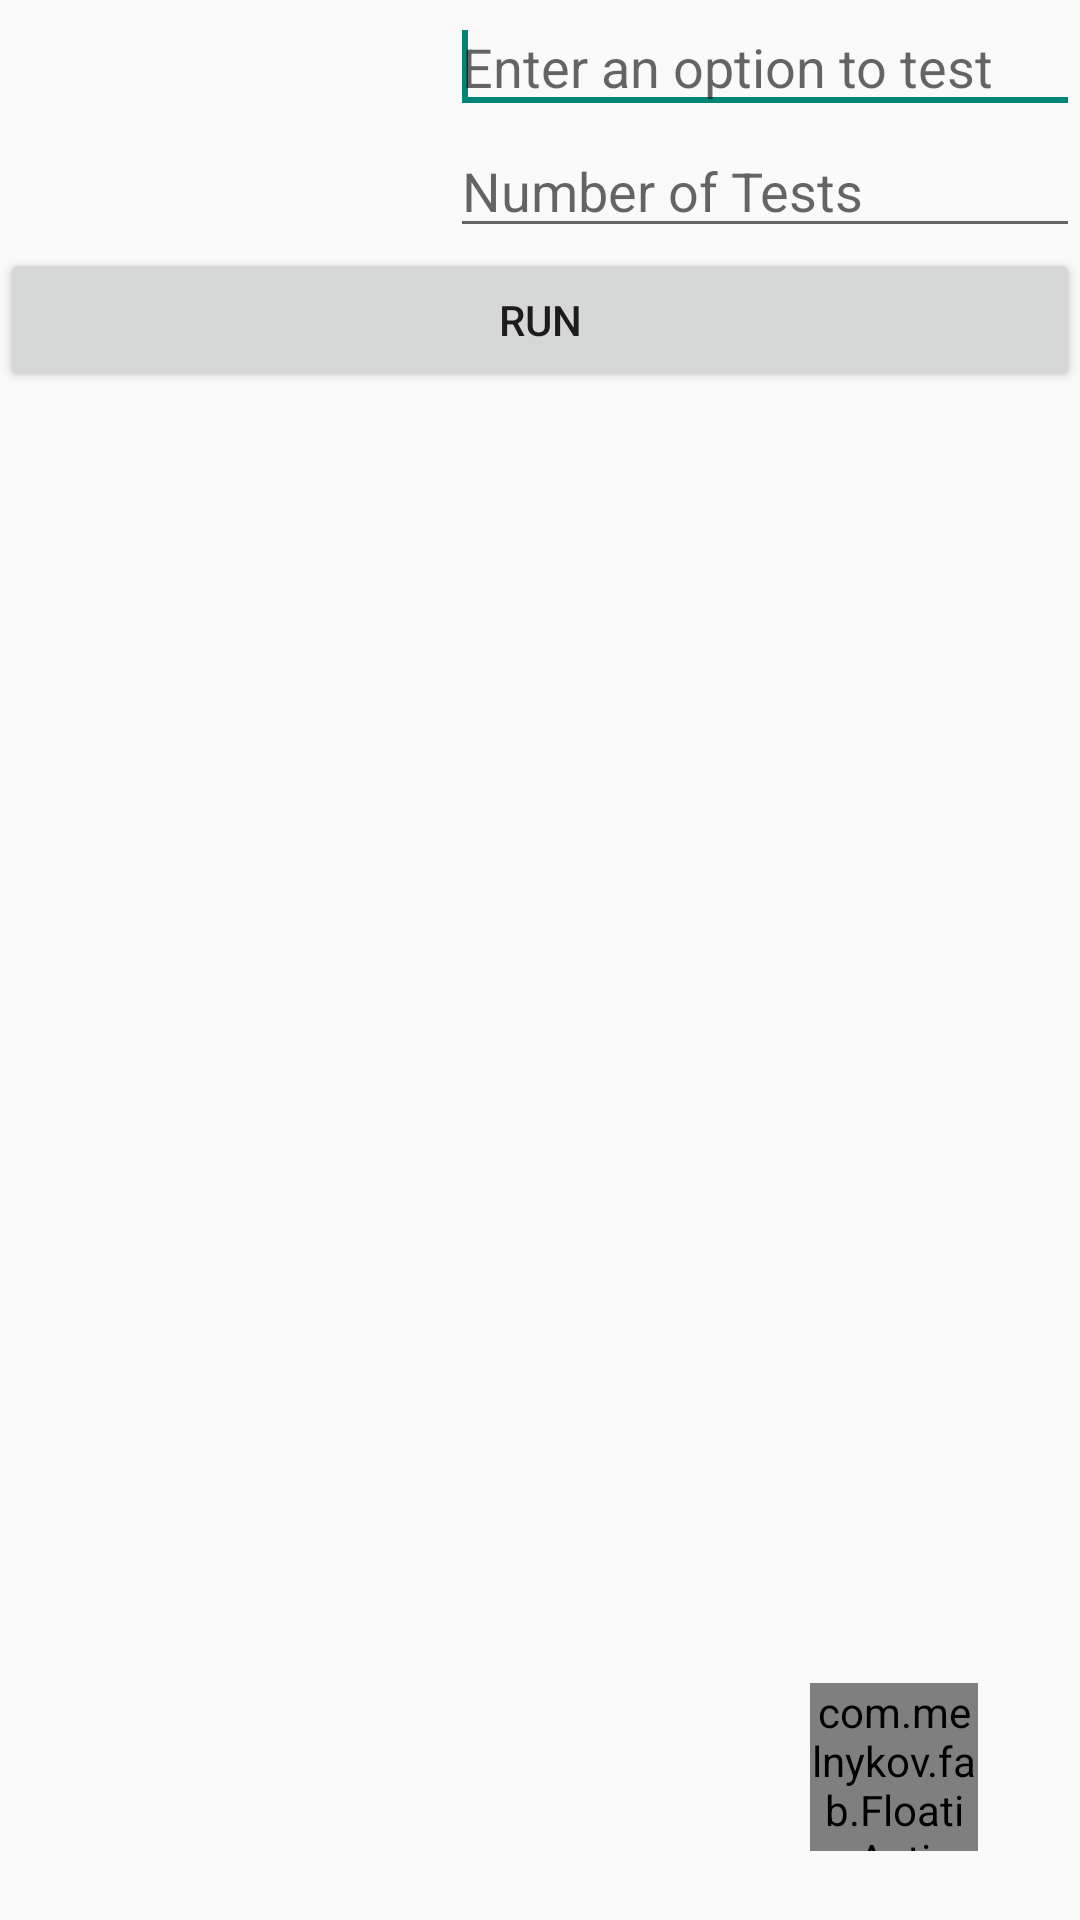

Produce the Android XML layout that renders to this screen, including the resource entries it uses.
<!-- AndroidManifest.xml: application theme AppTheme -->
<!-- res/layout/activity_main.xml -->
<RelativeLayout xmlns:android="http://schemas.android.com/apk/res/android"
    xmlns:tools="http://schemas.android.com/tools"
    xmlns:fab="http://schemas.android.com/apk/res-auto"
    android:layout_width="match_parent"
    android:layout_height="match_parent" >
    <EditText
        android:id="@+id/editText1"
        android:layout_width="wrap_content"
        android:layout_height="wrap_content"
        android:layout_alignParentLeft="true"
        android:layout_alignParentTop="true"
        android:ems="10"
        android:hint="@string/optionsedittext"
        android:layout_alignParentRight="true"
        android:layout_alignParentEnd="true">

        <requestFocus />
    </EditText>


    <EditText
        android:id="@+id/editText2"
        android:layout_width="wrap_content"
        android:layout_height="wrap_content"
        android:layout_alignParentLeft="true"
        android:layout_below="@+id/editText1"
        android:ems="10"
        android:hint="@string/numberoftestsedittext"
        android:inputType="number"
        android:layout_alignParentRight="true"
        android:layout_alignParentEnd="true" />

    <Button
        android:id="@+id/button3"
        android:layout_width="wrap_content"
        android:layout_height="wrap_content"
        android:layout_alignParentLeft="true"
        android:layout_alignParentRight="true"
        android:layout_below="@+id/editText2"
        android:text="@string/runbutton" />

    <ListView
        android:id="@+id/listView1"
        android:layout_width="match_parent"
        android:layout_height="wrap_content"
        android:layout_below="@+id/button3"
        android:layout_centerHorizontal="true" >
    </ListView>
    <AbsoluteLayout
        android:layout_width="match_parent"
        android:layout_height="200dip"
        android:layout_alignParentBottom="true"
        android:layout_alignParentLeft="true"
        android:layout_alignParentStart="true">
        <com.melnykov.fab.FloatingActionButton
            android:id="@+id/add"
            android:layout_width="@dimen/fab_button_radius"
            android:layout_height="@dimen/fab_button_radius"
            android:layout_gravity="bottom|right"
            android:src="@drawable/ic_action_new"
            fab:fab_colorNormal="@color/primary"
            fab:fab_colorPressed="@color/primary_pressed"
            android:layout_alignParentBottom="true"
            android:layout_alignParentRight="true"
            android:layout_alignParentEnd="true"
            android:layout_x="270dp"
            android:layout_y="121dp" />
        </AbsoluteLayout>


</RelativeLayout>
<!-- resources referenced by this layout -->
<resources>
  <color name="primary">#4CAF50</color>
  <color name="primary_pressed">#4CAF50</color>
  <dimen name="fab_button_radius">56dip</dimen>
  <string name="numberoftestsedittext">Number of Tests</string>
  <string name="optionsedittext">Enter an option to test</string>
  <string name="runbutton">Run</string>
  <style name="AppTheme" parent="Theme.AppCompat.Light.DarkActionBar">
          <item name="actionBarStyle">@style/actionbar</item>
      </style>
  <style name="actionbar" parent="Widget.AppCompat.ActionBar.Solid">
          <item name="background">@color/actionbarcolor</item>
      </style>
  <color name="actionbarcolor">#4CAF50</color>
</resources>
